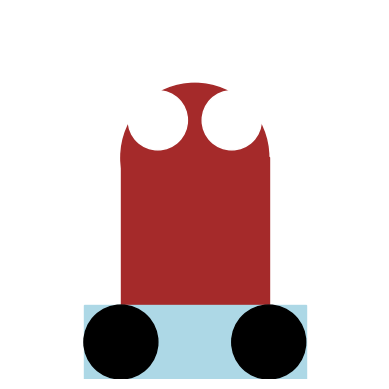

Generate this figure with matplotlib:
import matplotlib.pyplot as plt
import matplotlib.patches as patches

# 创建一个图像对象
fig, ax = plt.subplots()

# 添加一个圆形表示小熊的头部
circle = patches.Circle((0.5, 0.6), 0.2, color='brown')
ax.add_patch(circle)

# 添加一个矩形表示小熊的身体
rect = patches.Rectangle((0.3, 0.1), 0.4, 0.5, color='brown')
ax.add_patch(rect)

# 添加两个圆形表示小熊的耳朵
left_ear = patches.Circle((0.4, 0.7), 0.08, color='white')
right_ear = patches.Circle((0.6, 0.7), 0.08, color='white')
ax.add_patch(left_ear)
ax.add_patch(right_ear)

# 添加一个矩形表示汽车的车身
car_body = patches.Rectangle((0.2, 0), 0.6, 0.2, color='lightblue')
ax.add_patch(car_body)

# 添加两个圆形表示汽车的轮子
left_wheel = patches.Circle((0.3, 0.1), 0.1, color='black')
right_wheel = patches.Circle((0.7, 0.1), 0.1, color='black')
ax.add_patch(left_wheel)
ax.add_patch(right_wheel)

# 设置图像的坐标轴范围和比例
ax.set_xlim(0, 1)
ax.set_ylim(0, 1)
ax.set_aspect('equal')

# 隐藏坐标轴
plt.axis('off')

# 显示图像
plt.show()
